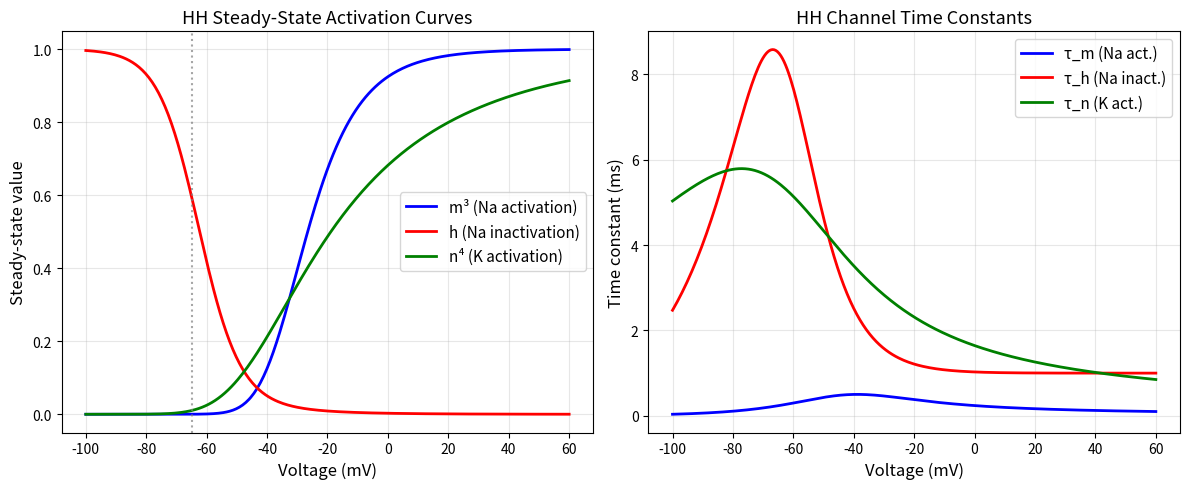
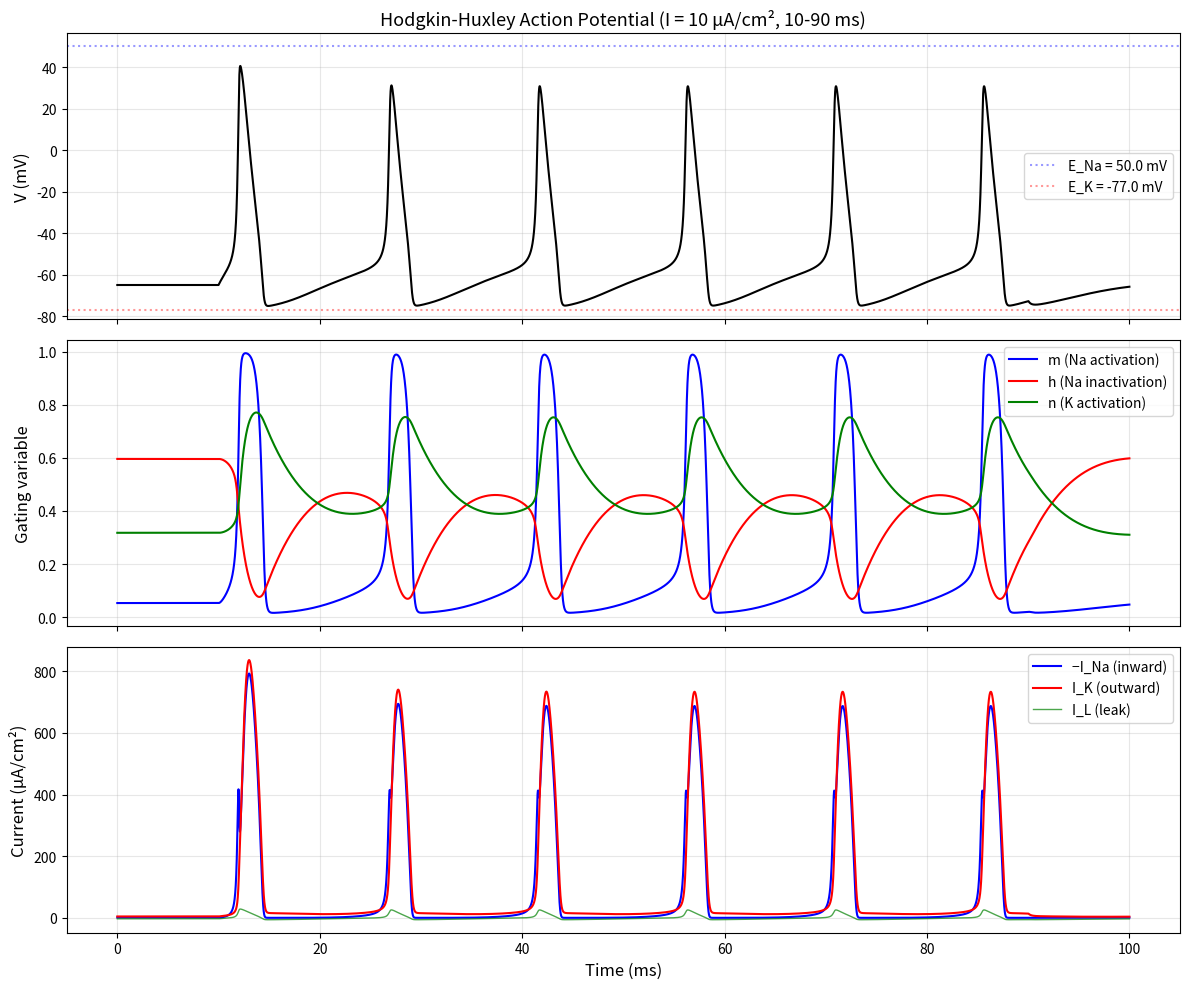

These charts were generated, in order, by the following Python code:
import numpy as np
import matplotlib.pyplot as plt

# HH parameters
Cm  = 1.0;  gNa = 120.0; gK = 36.0; gL = 0.3
ENa = 50.0; EK  = -77.0; EL = -54.4

# Rate functions
def alpha_m(V): 
    dv = V + 40
    return 1.0 if abs(dv) < 1e-5 else 0.1 * dv / (1 - np.exp(-dv/10))

def beta_m(V):  return 4.0 * np.exp(-(V + 65) / 18)
def alpha_h(V): return 0.07 * np.exp(-(V + 65) / 20)
def beta_h(V):  return 1.0 / (1 + np.exp(-(V + 35) / 10))

def alpha_n(V): 
    dv = V + 55
    return 0.1 if abs(dv) < 1e-5 else 0.01 * dv / (1 - np.exp(-dv/10))

def beta_n(V):  return 0.125 * np.exp(-(V + 65) / 80)

# Steady-state gating variables at rest
V_rest = -65.0
m_inf = lambda V: alpha_m(V) / (alpha_m(V) + beta_m(V))
h_inf = lambda V: alpha_h(V) / (alpha_h(V) + beta_h(V))
n_inf = lambda V: alpha_n(V) / (alpha_n(V) + beta_n(V))

# Visualise steady-state activation curves
V_range = np.linspace(-100, 60, 300)
fig, (ax1, ax2) = plt.subplots(1, 2, figsize=(12, 5))

ax1.plot(V_range, [m_inf(v)**3 for v in V_range], 'b', lw=2, label='m³ (Na activation)')
ax1.plot(V_range, [h_inf(v) for v in V_range], 'r', lw=2, label='h (Na inactivation)')
ax1.plot(V_range, [n_inf(v)**4 for v in V_range], 'g', lw=2, label='n⁴ (K activation)')
ax1.set_xlabel('Voltage (mV)', fontsize=12)
ax1.set_ylabel('Steady-state value', fontsize=12)
ax1.set_title('HH Steady-State Activation Curves', fontsize=13)
ax1.legend(fontsize=11); ax1.grid(True, alpha=0.3)
ax1.axvline(V_rest, color='gray', linestyle=':', alpha=0.7, label='V_rest')

# Time constants
tau_m = lambda V: 1/(alpha_m(V) + beta_m(V))
tau_h = lambda V: 1/(alpha_h(V) + beta_h(V))
tau_n = lambda V: 1/(alpha_n(V) + beta_n(V))

ax2.plot(V_range, [tau_m(v) for v in V_range], 'b', lw=2, label='τ_m (Na act.)')
ax2.plot(V_range, [tau_h(v) for v in V_range], 'r', lw=2, label='τ_h (Na inact.)')
ax2.plot(V_range, [tau_n(v) for v in V_range], 'g', lw=2, label='τ_n (K act.)')
ax2.set_xlabel('Voltage (mV)', fontsize=12)
ax2.set_ylabel('Time constant (ms)', fontsize=12)
ax2.set_title('HH Channel Time Constants', fontsize=13)
ax2.legend(fontsize=11); ax2.grid(True, alpha=0.3)

plt.tight_layout()
plt.savefig('hh_kinetics.png', dpi=150, bbox_inches='tight')
plt.show()
print(f"Resting state: m={m_inf(V_rest):.4f}, h={h_inf(V_rest):.4f}, n={n_inf(V_rest):.4f}")

# Simulate single HH neuron — CPU implementation
def simulate_hh(I_ext_fn, T_ms=100, dt=0.01):
    T = int(T_ms / dt)
    t = np.arange(T) * dt
    V = np.zeros(T); m = np.zeros(T); h = np.zeros(T); n = np.zeros(T)

    # Initial conditions at rest
    V[0] = V_rest
    m[0] = m_inf(V_rest); h[0] = h_inf(V_rest); n[0] = n_inf(V_rest)

    for i in range(1, T):
        v, mi, hi, ni = V[i-1], m[i-1], h[i-1], n[i-1]
        I = I_ext_fn(t[i-1])

        I_Na = gNa * mi**3 * hi * (v - ENa)
        I_K  = gK  * ni**4 * (v - EK)
        I_L  = gL  * (v - EL)

        dV = (I - I_Na - I_K - I_L) / Cm
        dm = alpha_m(v)*(1-mi) - beta_m(v)*mi
        dh = alpha_h(v)*(1-hi) - beta_h(v)*hi
        dn = alpha_n(v)*(1-ni) - beta_n(v)*ni

        V[i] = v  + dt * dV
        m[i] = mi + dt * dm
        h[i] = hi + dt * dh
        n[i] = ni + dt * dn

    return t, V, m, h, n

# Current step: 10 μA/cm² from t=10 ms to t=90 ms
I_fn = lambda t: 10.0 if 10 <= t <= 90 else 0.0
t, V, m, h, n = simulate_hh(I_fn, T_ms=100, dt=0.01)

# Full HH action potential visualisation
fig, axes = plt.subplots(3, 1, figsize=(12, 10), sharex=True)

# Voltage
axes[0].plot(t, V, 'k', lw=1.5)
axes[0].set_ylabel('V (mV)', fontsize=12)
axes[0].set_title('Hodgkin-Huxley Action Potential (I = 10 μA/cm², 10-90 ms)', fontsize=13)
axes[0].axhline(ENa, color='b', linestyle=':', alpha=0.4, label=f'E_Na = {ENa} mV')
axes[0].axhline(EK,  color='r', linestyle=':', alpha=0.4, label=f'E_K = {EK} mV')
axes[0].legend(fontsize=10); axes[0].grid(True, alpha=0.3)

# Gating variables
axes[1].plot(t, m, 'b', lw=1.5, label='m (Na activation)')
axes[1].plot(t, h, 'r', lw=1.5, label='h (Na inactivation)')
axes[1].plot(t, n, 'g', lw=1.5, label='n (K activation)')
axes[1].set_ylabel('Gating variable', fontsize=12)
axes[1].legend(fontsize=10); axes[1].grid(True, alpha=0.3)

# Ion currents
I_Na = gNa * m**3 * h * (V - ENa)
I_K  = gK  * n**4 * (V - EK)
I_L  = gL  * (V - EL)
axes[2].plot(t, -I_Na, 'b', lw=1.5, label='−I_Na (inward)')
axes[2].plot(t,  I_K,  'r', lw=1.5, label='I_K (outward)')
axes[2].plot(t,  I_L,  'g', lw=1, label='I_L (leak)', alpha=0.7)
axes[2].set_ylabel('Current (μA/cm²)', fontsize=12)
axes[2].set_xlabel('Time (ms)', fontsize=12)
axes[2].legend(fontsize=10); axes[2].grid(True, alpha=0.3)

plt.tight_layout()
plt.savefig('hh_action_potential.png', dpi=150, bbox_inches='tight')
plt.show()
